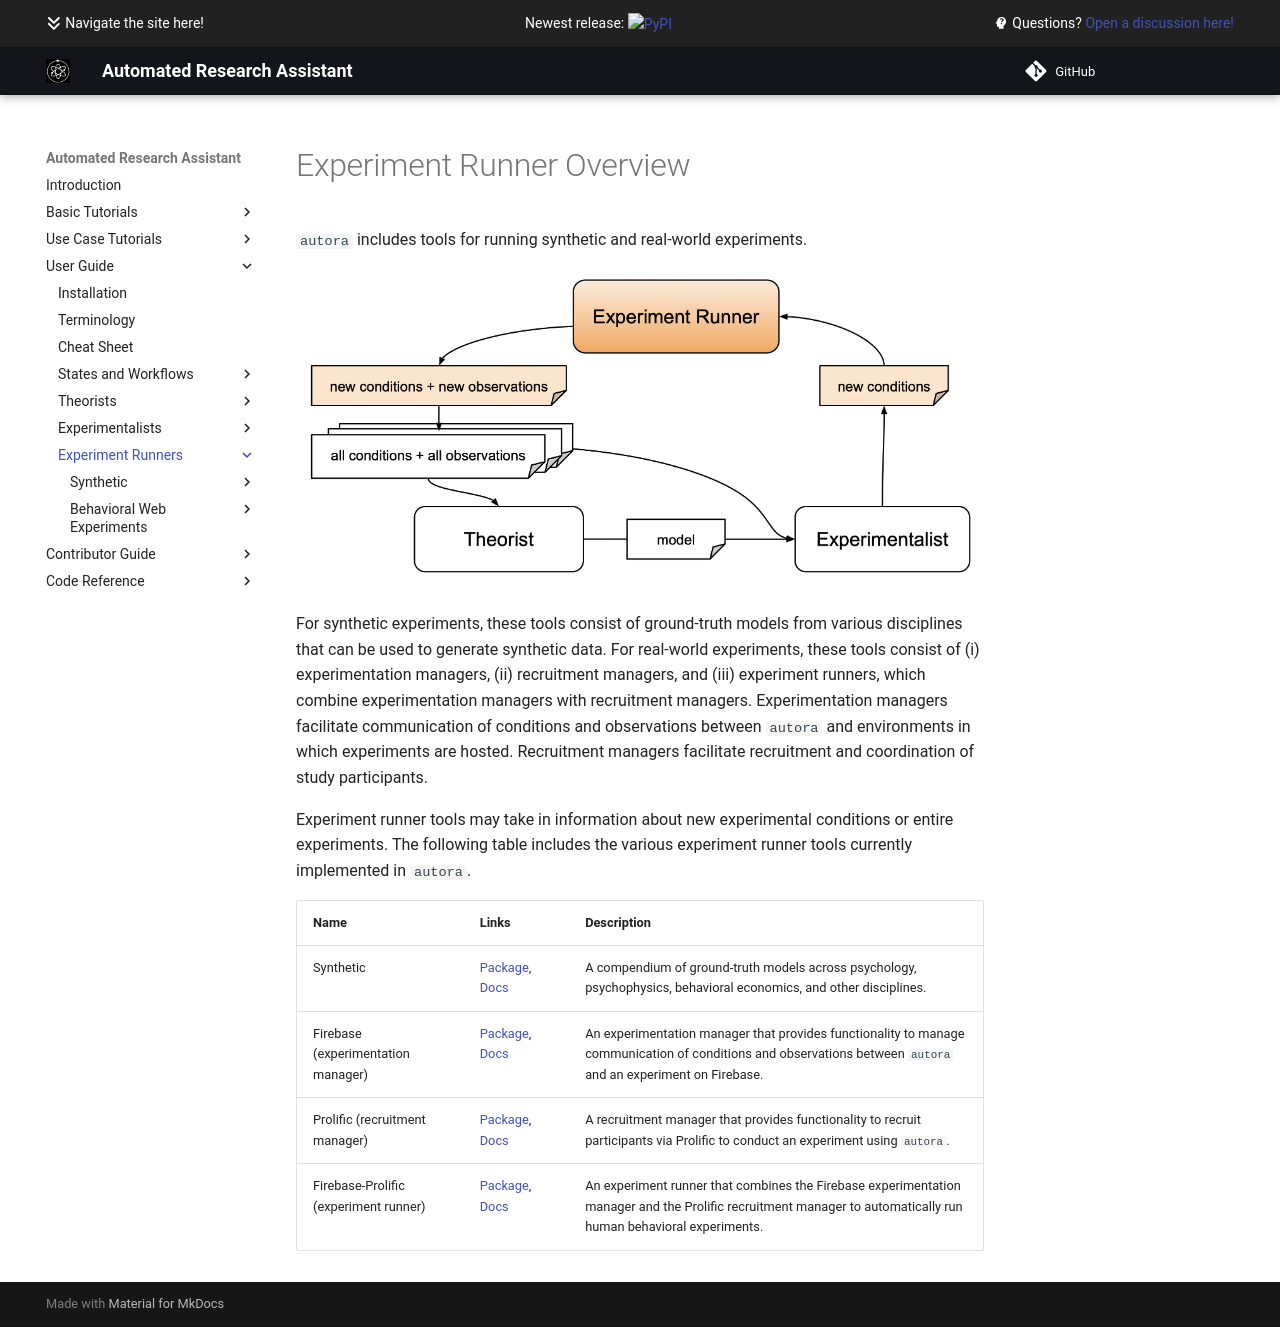

repository: AutoResearch/autora · page: experiment-runner/index.html · generator: mkdocs

# Experiment Runner Overview

``autora`` includes tools for running synthetic and real-world experiments.

![Overview](../img/experiment_runner.png)

For synthetic experiments, these tools consist of ground-truth models from various disciplines that can be used to generate synthetic data. For real-world experiments, these tools consist of (i) experimentation managers, (ii) recruitment managers, and (iii) experiment runners, which combine experimentation managers with recruitment managers. Experimentation managers facilitate communication of conditions and observations between ``autora`` and environments in which experiments are hosted. Recruitment managers facilitate recruitment and coordination of study participants.

Experiment runner tools may take in information about new experimental conditions or entire experiments. The following table includes the various experiment runner tools currently implemented in ``autora``.

| Name                                  | Links                                                                                                                                                                                                          | Description                                                                                                                                                     |
|---------------------------------------|----------------------------------------------------------------------------------------------------------------------------------------------------------------------------------------------------------------|-----------------------------------------------------------------------------------------------------------------------------------------------------------------|
| Synthetic                             | [Package](https://pypi.org/project/autora-synthetic/), [Docs](https://autoresearch.github.io/autora/user-guide/experiment-runners/synthetic/)                                                                  | A compendium of ground-truth models across psychology, psychophysics, behavioral economics, and other disciplines.                                              |
| Firebase (experimentation manager)    | [Package](https://pypi.org/project/autora-experiment-runner-experimentation-manager-firebase/), [Docs](https://autoresearch.github.io/autora/user-guide/experiment-runners/experimentation-managers/firebase/) | An experimentation manager that provides functionality to manage communication of conditions and observations between ``autora`` and an experiment on Firebase.     |
| Prolific (recruitment manager)        | [Package](https://pypi.org/project/autora-experiment-runner-recruitment-manager-prolific/), [Docs](https://autoresearch.github.io/autora/user-guide/experiment-runners/recruitment-managers/prolific/)         | A recruitment manager that provides functionality to recruit participants via Prolific to conduct an experiment using ``autora``.                                   |
| Firebase-Prolific (experiment runner) | [Package](https://pypi.org/project/autora-experiment-runner-firebase-prolific/), [Docs](https://autoresearch.github.io/autora/user-guide/experiment-runners/firebase-prolific/)                                | An experiment runner that combines the Firebase experimentation manager and the Prolific recruitment manager to automatically run human behavioral experiments. |
